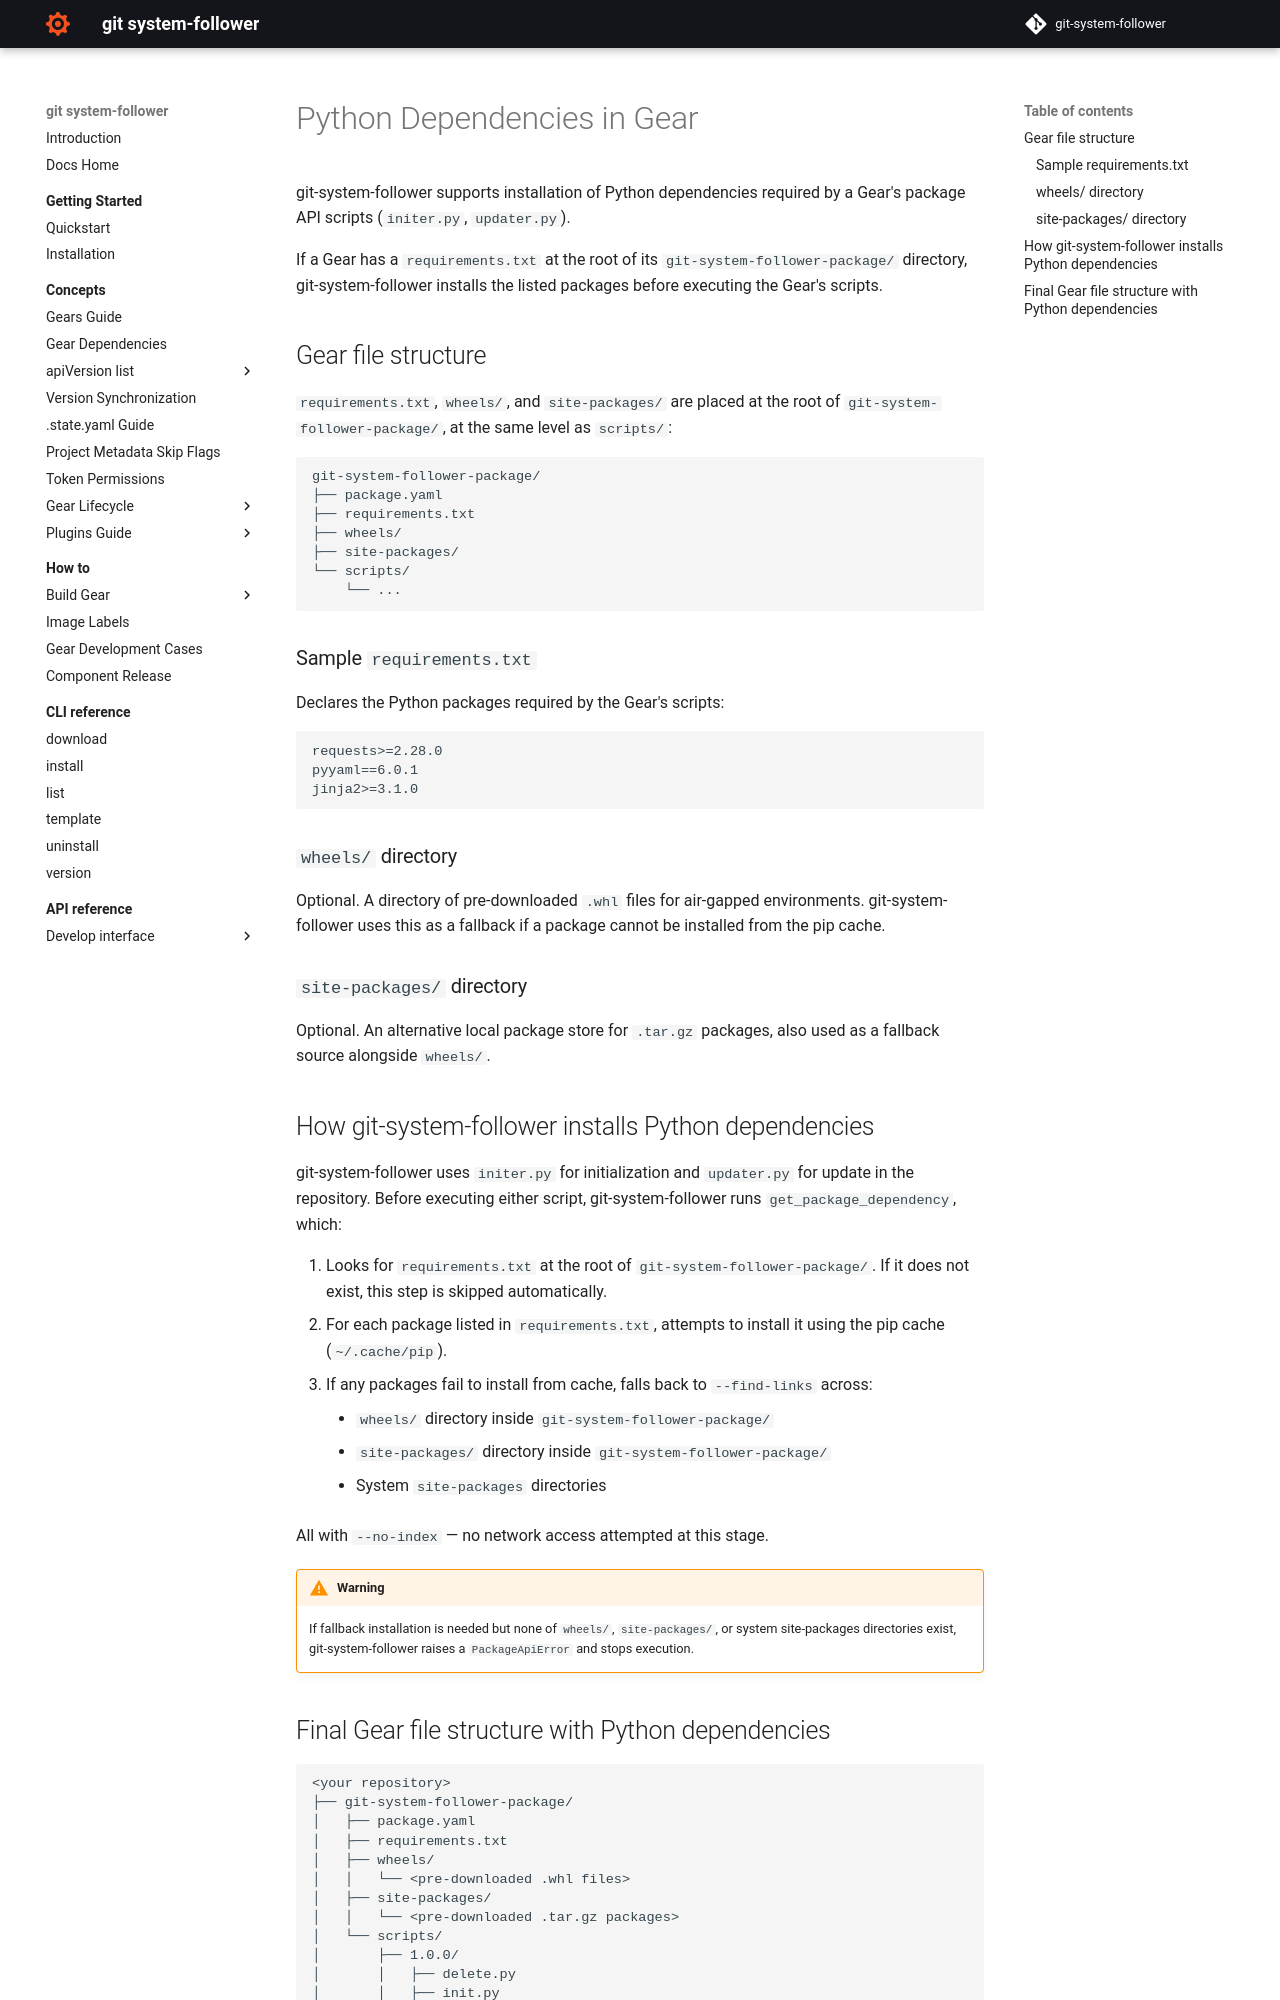

repository: Netcracker/qubership-git-system-follower · page: v0.6.28/concepts/gear_dependency/index.html · generator: mkdocs

# Python Dependencies in Gear

git-system-follower supports installation of Python dependencies required by a Gear's
package API scripts (`initer.py`, `updater.py`).

If a Gear has a `requirements.txt` at the root of its `git-system-follower-package/`
directory, git-system-follower installs the listed packages before executing the Gear's
scripts.

## Gear file structure

`requirements.txt`, `wheels/`, and `site-packages/` are placed at the root of
`git-system-follower-package/`, at the same level as `scripts/`:

```
git-system-follower-package/
├── package.yaml
├── requirements.txt
├── wheels/
├── site-packages/
└── scripts/
    └── ...
```

### Sample `requirements.txt`

Declares the Python packages required by the Gear's scripts:

```
requests>=2.28.0
pyyaml==6.0.1
jinja2>=3.1.0
```

### `wheels/` directory

Optional. A directory of pre-downloaded `.whl` files for air-gapped
environments. git-system-follower uses this as a fallback if a package cannot be installed
from the pip cache.

### `site-packages/` directory

Optional. An alternative local package store for `.tar.gz` packages, also used as a fallback source alongside
`wheels/`.

## How git-system-follower installs Python dependencies

git-system-follower uses `initer.py` for initialization and `updater.py` for update in the
repository. Before executing either script, git-system-follower runs
`get_package_dependency`, which:

1. Looks for `requirements.txt` at the root of `git-system-follower-package/`. If it does
   not exist, this step is skipped automatically.
2. For each package listed in `requirements.txt`, attempts to install it using the pip
   cache (`~/.cache/pip`).
3. If any packages fail to install from cache, falls back to `--find-links` across:
    - `wheels/` directory inside `git-system-follower-package/`
    - `site-packages/` directory inside `git-system-follower-package/`
    - System `site-packages` directories
   
   All with `--no-index` — no network access attempted at this stage.

!!! warning
    If fallback installation is needed but none of `wheels/`, `site-packages/`, or system
    site-packages directories exist, git-system-follower raises a `PackageApiError` and
    stops execution.
